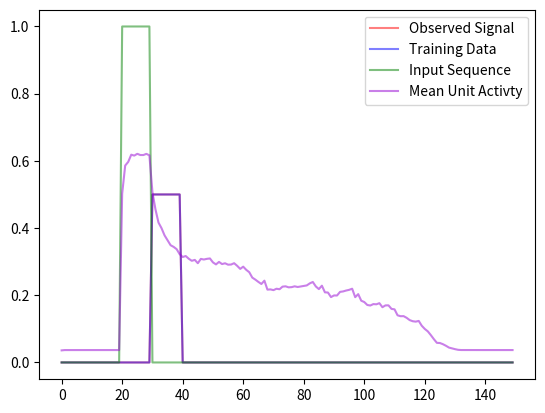
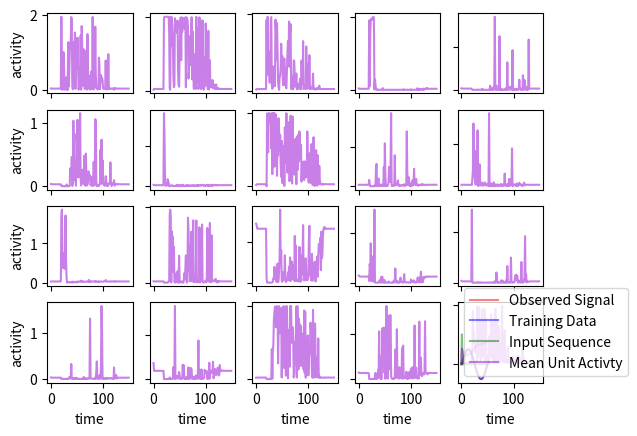
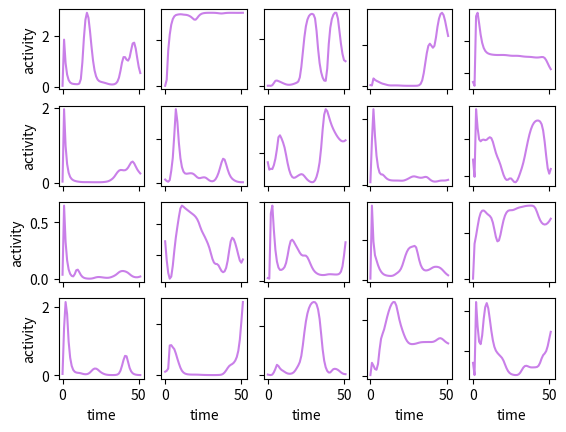

Reproduce these figures in Python, in order. (Note: this script raises an exception after producing the figures.)
#importing libraries....
import numpy as np
import matplotlib.pyplot as plt
import scipy.sparse as sparse
from scipy.sparse.linalg import eigs
from matplotlib.animation import FuncAnimation


#things to note

#still need to check if the W_internal is being generated the same way, are you suppossed to get negative values?
#is "tanh" a built in matlab function? is this is whats being used as the reservoir activation function? its inside of feval in matlab
#what is the deal with rows and collumns in matlap, relative to python? Do i need to care, some arrays are transposed in matlab but i dont think i need to
#compare compute_teacher calculation of teachCollectMat, are they equivalent?
#confrim train_Woutput aligns with wiener_hopf.m (it definetly does not)
#does the wiener method also produce a non-zero weight for input-output unit connections? looks like yes, can we just set this to 0 after training without destroying network

#questions for the 26th
#how should i figure out if my sin wave has completed a cycle?
#maybe the other training method is more robust at handling noise? 

#due to decay, the actually valuable signal is quite weak by the end of the sine wave, meaning that we need larger weights to extract our wave
#these massive weights (sometimes millions) blow up any variance to the point where it destroys the signal
#we can counter this by adding more units

#is there a way to avoid the wave just missing 0 and thus not triggering the tap feedback

#CHECK THE WAY YOU HAVE THE INVERSE FUNCTION ERROR BYPASSED TO MAKE SURE IT WORKS

#just going to have all my input/output pairs up here to keep the rest of the code organized.... 

#regiment1 = off-set square waves
input = np.zeros((150,1))
output = np.zeros((150,1))
input[20:30] = 1
output[30:40] = 0.5
regiment1 = [input,output]

#regiment2 = sine wave from square wave
input = np.zeros((52,1))
input[1] = 1

output = np.zeros((52,1))
wave = np.sin(np.linspace(0,(np.pi * 2),50))

for i in range(50):
    output[i+1:] = wave[i]

output = output * 0.5
output[50] = 0.0001

regiment2 = [input,output]

#regiment 3, two sine waves of different periods from a square wave and a context signal
input = np.zeros((200,2))
input[5,1] = 1
input[100,1] = 2

input[5,0] = 1
input[100,0] = 1


output=np.zeros((200,1))


wave = np.sin(np.linspace(0,np.pi*2,50))*0.5
wave2 = np.sin(np.linspace(0,np.pi*2,75))*0.5

for i in range(50):
    output[i+5,0] = wave[i]

for i in range(75):
    output[i+100,0] = wave2[i]

regiment3 = [input,output]

#regiment 4, shorter version of regiment 3 to save time
input = np.zeros((200,2))
input[0,1] = 1
input[100,1] = 2

input[0,0] = 1
input[100,0] = 1


output=np.zeros((350,1))


wave = np.sin(np.linspace(0,np.pi*2,50))*0.5
wave2 = np.sin(np.linspace(0,np.pi*2,100))*0.5

for i in range(50):
    output[i,0] = wave[i]

for i in range(100):
    output[i+100,0] = wave2[i]

regiment4 = [input,output]


class ESNN:
    def __init__(self, n_input, n_internal, n_output,spectralRadius=1,inputScaling=1,inputShift=0,outputActivationFunction="tanh",noise_level=0, teacherScaling=1, teacherShift=0.0,methodWeightCompute="pseudoinverse", connectivityScale = 1, network_type = "plain", atime_constant=1,ltime_constant=1, leakage=0):
        import numpy as np

        #initialize hyperparameters
        self.n_input = n_input
        self.n_internal = n_internal
        self.n_output = n_output
        self.n_total = n_input + n_internal + n_output
        #how much are we shifting/scaling the input signal
        self.inputScaling = inputScaling
        self.inputShift = inputShift
        #how much are we shifting/scaling the teacher signal
        self.teacherScaling = teacherScaling
        self.teacherShift = teacherShift
        #spectral radius controls the magnitude of the values in the internal connectivity matrix
        self.spectralRadius = spectralRadius
        self.noise_level = noise_level
        #how are we normalizing outputs to [0,1]
        self.outputActivationFunction = outputActivationFunction
        self.learningMode = "offline_singleTimeSeries"
        #what algorithm are we using to compute the output weights
        self.methodWeightCompute = methodWeightCompute
        self.internalstore = 0
        #are the units in the network leaky or not?
        self.network_type = network_type

        #these are important if leaky
        self.atime_constant = atime_constant
        self.ltime_constant = ltime_constant
        self.leakage = leakage 

        #intialize hidden weight matrix density
    
        self.connectivity = min([10/n_internal,1]) * connectivityScale

        #generate input weight matrix
        self.W_input = 2 * np.random.rand(n_internal, n_input) - 1 
        #generate internal weight matrix
        self.W_internal = self.gen_W_internal(self.n_internal, self.connectivity)
        #generate output weights, original code included input-output connections, lets skip those
        self.W_output = 2 * np.random.rand(n_output, n_internal) - 1 
        #these are the "feedback" weights from output to internal, setting to zero for now, only keeping in code to maintain similar structure as original
        self.W_feedback = np.zeros((n_internal, n_output))
        #self.W_feedback = 2 * np.random.rand(n_internal, n_output) - 1 

        #using this method because I cannot program properly...
        self.statemat = []

    #the non-linearity that all the unit activity is being fed through
    #since we are using the ESNN as a model of the cortex, all activity must be restricted to be above 0, it will just be a hyperbolic tan function shifted upwards
    def non_lin(self,activations):

        filtered = np.tanh(4*(activations-0.5)) + 1
        
        ## MAKE SURE THAT THIS FUNCTION IS IN LINE WITH THE INVERSE NON-LIN FUNCTION OR ELSE THIS WHOLE THING BREAKS
        return filtered
    
    #in the learning protocal we need to undo the non-linearity to see what the activation should be, this function performs that
    def inverse_non_lin(self,filtered):

        unfiltered = 0.25 * np.arctanh(filtered-1)+0.5
        return unfiltered 


    #get this checked next to the matlab code
    #this function creates the random internal weight matrix
    def gen_W_internal(self, n_internal, connectivity):
        #import libraries (get this fixed)
        from scipy.sparse.linalg import eigs
        import scipy.sparse as sparse
        #generate randomly distributed sparese n_internal x n_internal matrix 
        W_internal = sparse.rand(n_internal, n_internal,density=connectivity,format="coo")
        #find the maximum eigenvalue of said matrix
        maxval = max(abs(eigs(W_internal, return_eigenvectors=False,k=1,which="LM")))
        #transform into an array form (some weird scipy thing i guess)
        W_internal = W_internal.toarray()

        #center mean of entries at 0, ensure we have negative values to yield echoes
        W_internal = np.where(W_internal>0, W_internal - 0.5, W_internal)

        #normalize the weight matrix by dividing by the largest eigenvalue, then multiple by the selected spectral radius
        return np.array(self.spectralRadius * W_internal / maxval)
    
    #inputSequence is nTrainingPoints x nInputDim
    #outputSequence is nTrainingPoints x nOutputDim
    #nForgetPoints is the number of initial data points we wash out to avoid initial transients
    def compute_statematrix(self,inputSequence,outputSequence=[],nForgetPoints=0):  
        import numpy as np
        #if there is no supplied output sequence, the ESNN is assumed to be in testing, as opposed to training
        if len(outputSequence) == 0:
            teacherForcing = 0
            nDataPoints = len(inputSequence[:,0])
        else:
            teacherForcing = 1
            nDataPoints = len(inputSequence[:,0])


        #define the "state collection matrix", contains all activity of the input as well as internal units
        if nForgetPoints > 0:
            stateCollectMat = np.zeros((nDataPoints - nForgetPoints, self.n_internal))
        else:
            stateCollectMat = np.zeros((nDataPoints, self.n_internal))

        ### I am ignoring the section of code about giving the network a starting state before input

        #matrices holding the activity of all units and internal units?
        totalstate = np.zeros(self.n_total) #note the units appear in this matrice in order of [internal, input, output], idk why blame jaeger
        internalstate = self.non_lin(np.zeros(self.n_internal))

        collectIndex = 0
        for i in range(0,nDataPoints):
            #shift and scale input activation by predefined values
            a_input = inputSequence[i,:] * self.inputScaling + self.inputShift
            #write this input signal into the totalstate matrix
            totalstate[self.n_internal:self.n_input+self.n_internal] = a_input

            #combine all weight matrices into one so matmul works
            W_concatenate = np.concatenate((self.W_internal, self.W_input, self.W_feedback),axis=1)
            #calculate internal state based on activity of all units, sent through a hyperbolic function to keep below 0
            #add uniformly distributed noise
            if self.network_type == "plain":
                internalstate = self.non_lin(np.matmul(W_concatenate,  totalstate)) + np.random.uniform(-1,1,self.n_internal) * self.noise_level
            if self.network_type == "leaky":
                #grab the activity of the internal units last time step
                previous_internalstate = totalstate[0:self.n_internal] 
                #first calculate how much the previous state has decayed, then add the activity resulting from all inputs
                internalstate = (1 - self.leakage * self.ltime_constant) * previous_internalstate + self.atime_constant * self.non_lin(np.matmul(W_concatenate,  totalstate))
                #add noise 
                internalstate = internalstate + np.random.uniform(-1,1,self.n_internal) * self.noise_level

            #if we are forcing output, the output is set as the predefined signal
            #otherwise we calculate it based on internal unit activity
            if teacherForcing == 1: 
                netOut = self.teacherScaling * outputSequence[i,:] + self.teacherShift
            else:
                netOut = np.tanh(np.matmul(self.W_output, internalstate ))

            #put all the unit activities together in a array of form [internal units, input units, output units]
            totalstate = np.concatenate((internalstate, a_input, netOut))                

            #put all of our input and internal activities into a matrix that contains all their behaviour over time
            #we are ignoring the first nForgetPoints entries
            if i >= nForgetPoints:
                stateCollectMat[collectIndex,:] = internalstate
                collectIndex += 1
            
            if len(self.statemat)==0:
                self.statemat = stateCollectMat

        return stateCollectMat
    
    
    #this function takes in a input and desired produced output, as well as the number of initial activity points that should be ignored while calculating the statematrix (these may be a problem)
    def train(self, trainInput, trainOuput, nForgetPoints):
        
        #allowing myself to add other training modes later if i want
        if self.learningMode == "offline_singleTimeSeries":
            #computes the activity of the internal units due to input and feedback activity
            stateCollection = self.compute_statematrix(inputSequence=trainInput, outputSequence=trainOuput,nForgetPoints=nForgetPoints)
            #calculates what the input to the output units should be, "unsquashes" them
            teacherCollection = self.compute_teacher(outputSequence=trainOuput, nForgetPoints=nForgetPoints)
            #actually trains the output weights 
            self.W_output = self.train_Woutput(stateCollection,teacherCollection)

            self.imean_activity = np.mean(self.statemat,axis=1)

        return None

    #scales, shifts, and applies the inverse output activation function on the expected teacher
    def compute_teacher(self,outputSequence,nForgetPoints):
        import numpy as np

        nOutputPoints = len(outputSequence[:,0])
        teachCollectMat = np.zeros((nOutputPoints-max([0,nForgetPoints]),self.n_output))

        #remove the first nForgetPoints from the output sequence
        if nForgetPoints > 0:
            outputSequence = outputSequence[nForgetPoints:,:]

        #update the number of point (I'm just doing what Jaeger did dont blame me)
        nOutputPoints = len(outputSequence[:,0])

        #compare this to matlab code as well, no idea whats happening
        #i think this is just shifting/scaling the output, whatever that means
        teachCollectMat = self.teacherScaling * outputSequence + self.teacherShift

        #calculate what the corresponding input to the output units should be, essentially undo tanh squashing
        teachCollectMat=np.arctanh(teachCollectMat)

        return teachCollectMat
    
    #this function actually calculates the new output weights
    def train_Woutput(self, stateCollectMat, teacherCollectMat):
        import numpy
        
        #allowing the training method to be specified in case I want to add more later
        #i have no clue wtf the wiener-hopf method is, this is my best attempt to replicate the matlab code exactly
        if self.methodWeightCompute == "wiener_hopf":
            runlength = len(stateCollectMat[:,0])
            covMat = np.matmul(np.transpose(stateCollectMat),stateCollectMat)/runlength
            pVec = np.matmul(np.transpose(stateCollectMat), teacherCollectMat)/runlength
            outputWeights = np.matmul(np.linalg.inv(covMat),pVec)

        #this is another training method ripped from the matlab code
        if self.methodWeightCompute == "pseudoinverse":
            stateCollectMat = np.linalg.pinv(stateCollectMat)
            outputWeights = np.matmul(stateCollectMat,teacherCollectMat)
        
        else:
            print("invalid methodWeightCompute value")


        return outputWeights
    
    #this function will determine how closely the network can replicate the desired output
    def evaluate(self, inputSequence, outputSequence,nForgetPoints=0):
        import numpy
        import matplotlib.pyplot as plt
        #generate the expected output of the network
        #determine activity of internal and input units
        a_internal = self.compute_statematrix(inputSequence=inputSequence, outputSequence=outputSequence, nForgetPoints=nForgetPoints)
        #matrix multiply with trained output weights
        predictedTrainOutput = np.concatenate(np.tanh(np.matmul(a_internal,self.W_output)))

        #remove the shifting and scaling (probably useless)
        predictedTrainOutput = (predictedTrainOutput - self.teacherShift)/self.teacherScaling

        meanerror, error = self.compute_error(predictedTrainOutput,outputSequence,nForgetPoints)

        print("mean square error=", meanerror, "error=", error)

        #graph our expected and observed signals
        y = len(predictedTrainOutput)

        mean_activity = numpy.mean(self.statemat,axis=1)

        plt.plot(predictedTrainOutput, label="Observed Signal", color="red",alpha = 0.5)
        plt.plot(outputSequence,label="Training Data",color="blue", alpha=0.5)
        plt.plot(inputSequence,label="Input Sequence", color="green",alpha=0.5)
        plt.plot(mean_activity,label="Mean Unit Activty", color="darkviolet",alpha=0.5)

        plt.legend()

        print("mean activity=",mean_activity[75:80])

        return None 

    #this function may not work for outputs containing for than one unit (hopefully not a problem)
    def compute_error(self, observed, expected, nForgetPoints):

        #how long is our real output
        nEstimatePoints = len(observed)

        nForgetPoints = len(expected[:,0]) - nEstimatePoints

        expected = expected[nForgetPoints:]

        #three lines above this only relavant if nForgetPoints>0, not sure if this will ever happen

        meanerror = np.sum(np.square(expected - observed)) / nEstimatePoints 
        error = (np.sqrt(meanerror/np.var(expected)))
        
        return meanerror, error 
    
    def display_units(self):
        fig, axs = plt.subplots(4, 5)
        storage = []
        for i in range(4):
            for j in range(5):
                passing = False
                while passing == False:
                    k = np.random.randint(len(self.statemat[0]))
                    if storage.count(k)==0:
                        storage.append(k)
                        axs[i,j].plot(self.statemat[:,k],color = "darkviolet",alpha=0.5 )
                        passing = True
        
        for ax in axs.flat:
            ax.set(xlabel='time', ylabel='activity')
        for ax in axs.flat:
            ax.label_outer()

        return None

    #going off of the pre-exhisting code from compute_statematrix, we will have the ESNN generate its own input based on when its produced sine wave finishes a cycle
    #will require specially constructed input sequences
    #probably always keep nForgetPoints = 0, i have never tested it so it probably doesn't work, it was in Jaeger's code so I moved it over 
    def live_run(self, input_type, time_points=0):  
        import numpy as np

        #does this network take a context signal to produce its sine wave? type 1 means it does not
        if input_type==1:
            inputSequence  = np.zeros((time_points, 1))
            inputSequence[1] = 1
            #for i in np.arange(0,time_points,200):
                #inputSequence[i] = 1
        
        if input_type==2:
            inputSequence = np.zeros((time_points, 2))
            inputSequence[5,0] = 1
            inputSequence[5,1] = 1 
            
        outputSequence = []
        nForgetPoints = 0
        
        #if there is no supplied output sequence, the ESNN is assumed to be in testing, as opposed to training
        if len(outputSequence) == 0:
            teacherForcing = 0
            nDataPoints = len(inputSequence[:,0])
        else:
            teacherForcing = 1
            nDataPoints = len(inputSequence[:,0])


        #define the "state collection matrix", contains all activity of the input as well as internal units
        if nForgetPoints > 0:
            stateCollectMat = np.zeros((nDataPoints - nForgetPoints, self.n_internal))
        else:
            stateCollectMat = np.zeros((nDataPoints, self.n_internal))

        outputCollectMat = np.zeros((nDataPoints, self.n_output))

        ### I am ignoring the section of code about giving the network a starting state before input

        #matrices holding the activity of all units and internal units?
        totalstate = np.zeros(self.n_total) #note the units appear in this matrice in order of [internal, input, output], idk why blame jaeger
        internalstate = self.non_lin(np.zeros(self.n_internal))

        collectIndex = 0
        spike_count = 1


        #define the refractory period
        r_per = 30
        r_count = 0
        for i in range(0,nDataPoints):
            #shift and scale input activation by predefined values
            a_input = inputSequence[i,:] * self.inputScaling + self.inputShift
            #write this input signal into the totalstate matrix
            totalstate[self.n_internal:self.n_input+self.n_internal] = a_input

            #combine all weight matrices into one so matmul works
            W_concatenate = np.concatenate((self.W_internal, self.W_input, self.W_feedback),axis=1)
            #calculate internal state based on activity of all units, sent through a hyperbolic function to keep below 0
            #add uniformly distributed noise
            if self.network_type == "plain":
                internalstate = self.non_lin(np.matmul(W_concatenate,  totalstate)) + np.random.uniform(-1,1,self.n_internal) * self.noise_level
            if self.network_type == "leaky":
                #grab the activity of the internal units last time step
                previous_internalstate = totalstate[0:self.n_internal] 
                #first calculate how much the previous state has decayed, then add the activity resulting from all inputs
                internalstate = (1 - self.leakage * self.ltime_constant) * previous_internalstate + self.atime_constant * self.non_lin(np.matmul(W_concatenate,  totalstate))
                #add noise 
                internalstate = internalstate + np.random.uniform(-1,1,self.n_internal) * self.noise_level

            #if we are forcing output, the output is set as the predefined signal
            #otherwise we calculate it based on internal unit activity
            if teacherForcing == 1: 
                netOut = self.teacherScaling * outputSequence[i,:] + self.teacherShift
            else:
                netOut = np.tanh(np.matmul(np.transpose(self.W_output), internalstate))

            #put all the unit activities together in a array of form [internal units, input units, output units]
            totalstate = np.concatenate((internalstate, a_input, netOut))                

            #put all of our input and internal activities into a matrix that contains all their behaviour over time
            #we are ignoring the first nForgetPoints entries
            if i >= nForgetPoints:
                stateCollectMat[collectIndex,:] = internalstate
                outputCollectMat[collectIndex,:] = netOut
                collectIndex += 1
            
            if input_type == 1: 
                if outputCollectMat[i-1] < 0:
                    if outputCollectMat[i] >= 0:
                        if r_count > 0:
                            pass
                        else:
                            try:
                                inputSequence[i+1] = 1
                                r_count = r_per
                                totalstate[0:self.n_internal] =self.non_lin(np.zeros(self.n_internal))
                            except:
                                pass
            
            if input_type == 2:
                if outputCollectMat[i-1] < 0:
                    if outputCollectMat[i] >= 0:
                        if r_per > 0:
                            pass
                        else:
                            try:
                                inputSequence[i+1,:] = 1
                                r_count = r_per
                                spike_count+=1
                                totalstate[0:self.n_internal] =self.non_lin(np.zeros(self.n_internal))
                            except:
                                pass
                            if spike_count > 3:
                                try:
                                    inputSequence[i+1,1] = 2
                                    r_count = r_per
                                    totalstate[0:self.n_internal] =self.non_lin(np.zeros(self.n_internal))
                                except:
                                    pass
            r_count = r_count - 1 
            print(r_count)
            self.statemat = stateCollectMat
        return stateCollectMat, outputCollectMat, inputSequence

esn = ESNN(n_input=1,n_internal=2000,n_output=1,spectralRadius=4,inputScaling=1,noise_level=0.000000001, methodWeightCompute="pseudoinverse", connectivityScale = 1,teacherShift=0)

esn.train(regiment1[0],regiment1[1],0)
esn.evaluate(regiment1[0],regiment1[1])
esn.display_units()

esn2 = ESNN(n_input=1,n_internal=2000,n_output=1,spectralRadius=2.2,inputScaling=1,noise_level=0.0, methodWeightCompute="pseudoinverse", connectivityScale=1, network_type ="leaky",leakage=0.5,atime_constant=1,ltime_constant=1)


esn2.train(regiment2[0],regiment2[1],0)
esn2.evaluate(regiment2[0],regiment2[1])
esn2.display_units()


esn3 = ESNN(n_input=2,n_internal=18000,n_output=1,spectralRadius=5.22,inputScaling=[1, 0.01],noise_level=0.0, methodWeightCompute="pseudoinverse", connectivityScale=1)
esn3.train(regiment3[0],regiment3[1],0)
esn3.evaluate(regiment3[0],regiment3[1])
esn3.display_units()


internal, output,input = esn2.live_run(time_points = 200,input_type=1)
plt.plot(output, color="red", alpha = 0.5, label = "output")
plt.plot(input, color="blue", alpha = 0.5, label = "input")



internal,output,input = esn3.live_run(time_points=300,input_type=2)
plt.plot(output, color="red", alpha = 0.5, label = "output")
plt.plot(input, color="blue", alpha = 0.5, label = "input")
  

esn3.display_units()

esn4 = ESNN(n_input=2,n_internal=2000,n_output=1,spectralRadius=3.05,inputScaling=[1,0.001],noise_level=0.0, methodWeightCompute="pseudoinverse", connectivityScale=1, network_type ="leaky",leakage=1,atime_constant=1,ltime_constant=0.75)
esn4.train(regiment3[0],regiment3[1],0)

esn4.evaluate(regiment3[0],regiment3[1])
esn4.display_units()
print(np.mean(esn4.W_output))
print(np.mean(abs(esn4.statemat[100,:])))
#52000

internal,output,input = esn4.live_run(time_points=300,input_type=2)
plt.plot(output, color="red", alpha = 0.5, label = "output")
plt.plot(input, color="blue", alpha = 0.5, label = "input")

esn4.display_units()

print(input)